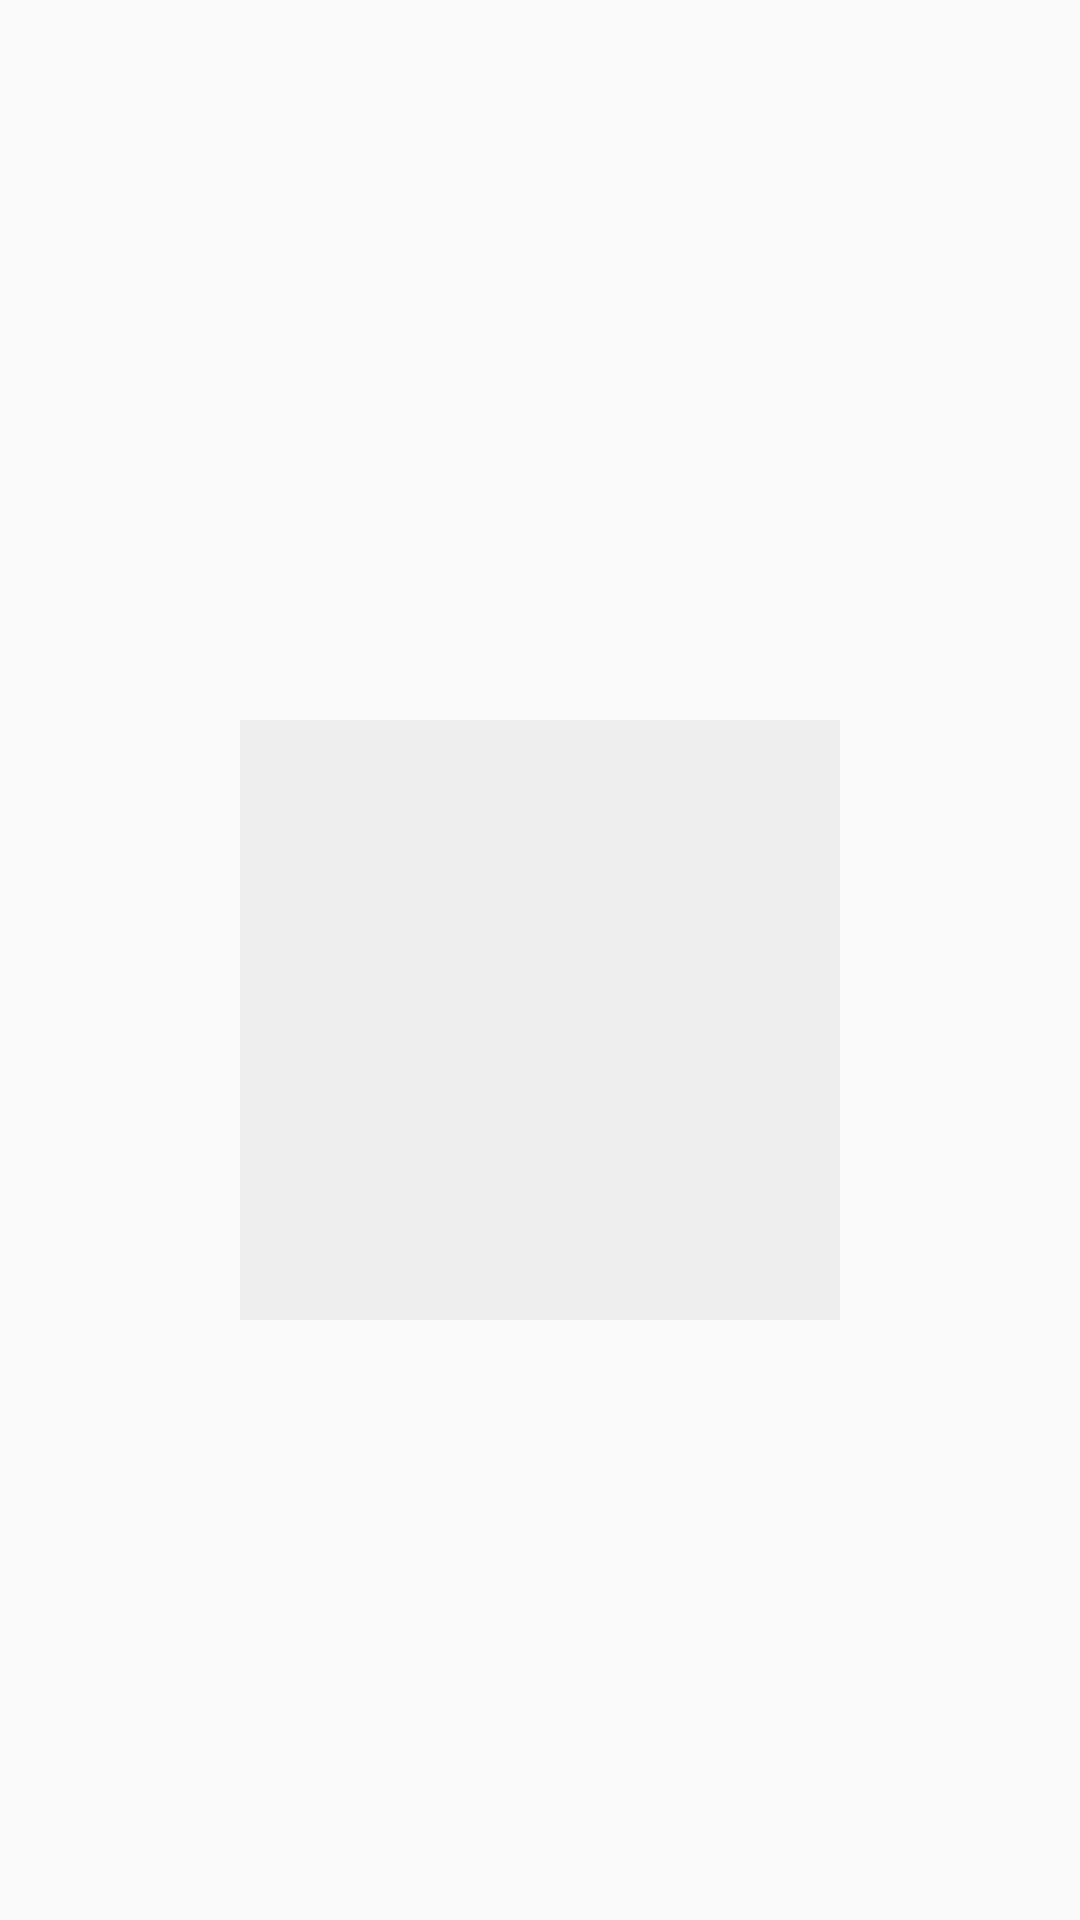

The Android layout XML behind this screen, and the referenced resources:
<!-- AndroidManifest.xml: application theme AppTheme -->
<!-- res/layout/xrecycler.xml -->
<?xml version="1.0" encoding="utf-8"?>
<LinearLayout xmlns:android="http://schemas.android.com/apk/res/android"
    android:layout_width="match_parent"
    android:layout_height="match_parent"
    android:orientation="vertical"
    android:gravity="center"
    android:paddingRight="10dp"
    android:paddingLeft="10dp"
    android:paddingTop="40dp">

    <ImageView
        android:id="@+id/ximager"
        android:layout_width="200dp"
        android:layout_height="200dp"
        android:background="@drawable/bacg"
        android:paddingLeft="5dp"
        android:paddingRight="5dp"
        />
</LinearLayout>
<!-- resources referenced by this layout -->
<resources>
  <!-- drawable bacg (drawable) -->
  <?xml version="1.0" encoding="utf-8"?>
  <shape xmlns:android="http://schemas.android.com/apk/res/android">
  <solid android:color="#EEEEEE" />
  <stroke android:width="3dp" android:color="#EEEEEE" />
  <corners android:radius="0dp" />
  <padding android:left="0dp" android:top="0dp"
      android:right="0dp" android:bottom="0dp" />
  </shape>
  <style name="AppTheme" parent="Theme.AppCompat.Light.NoActionBar">
          
          <item name="colorPrimary">@color/colorPrimary</item>
          <item name="colorPrimaryDark">@color/colorPrimaryDark</item>
          <item name="colorAccent">@color/colorAccent</item>
      </style>
  <!-- not gathered from this repository: default colours our renderer supplied (Android Studio template values) -->
  <color name="colorPrimary">#FF6200EE</color>
  <color name="colorPrimaryDark">#FF3700B3</color>
  <color name="colorAccent">#FF03DAC5</color>
</resources>
